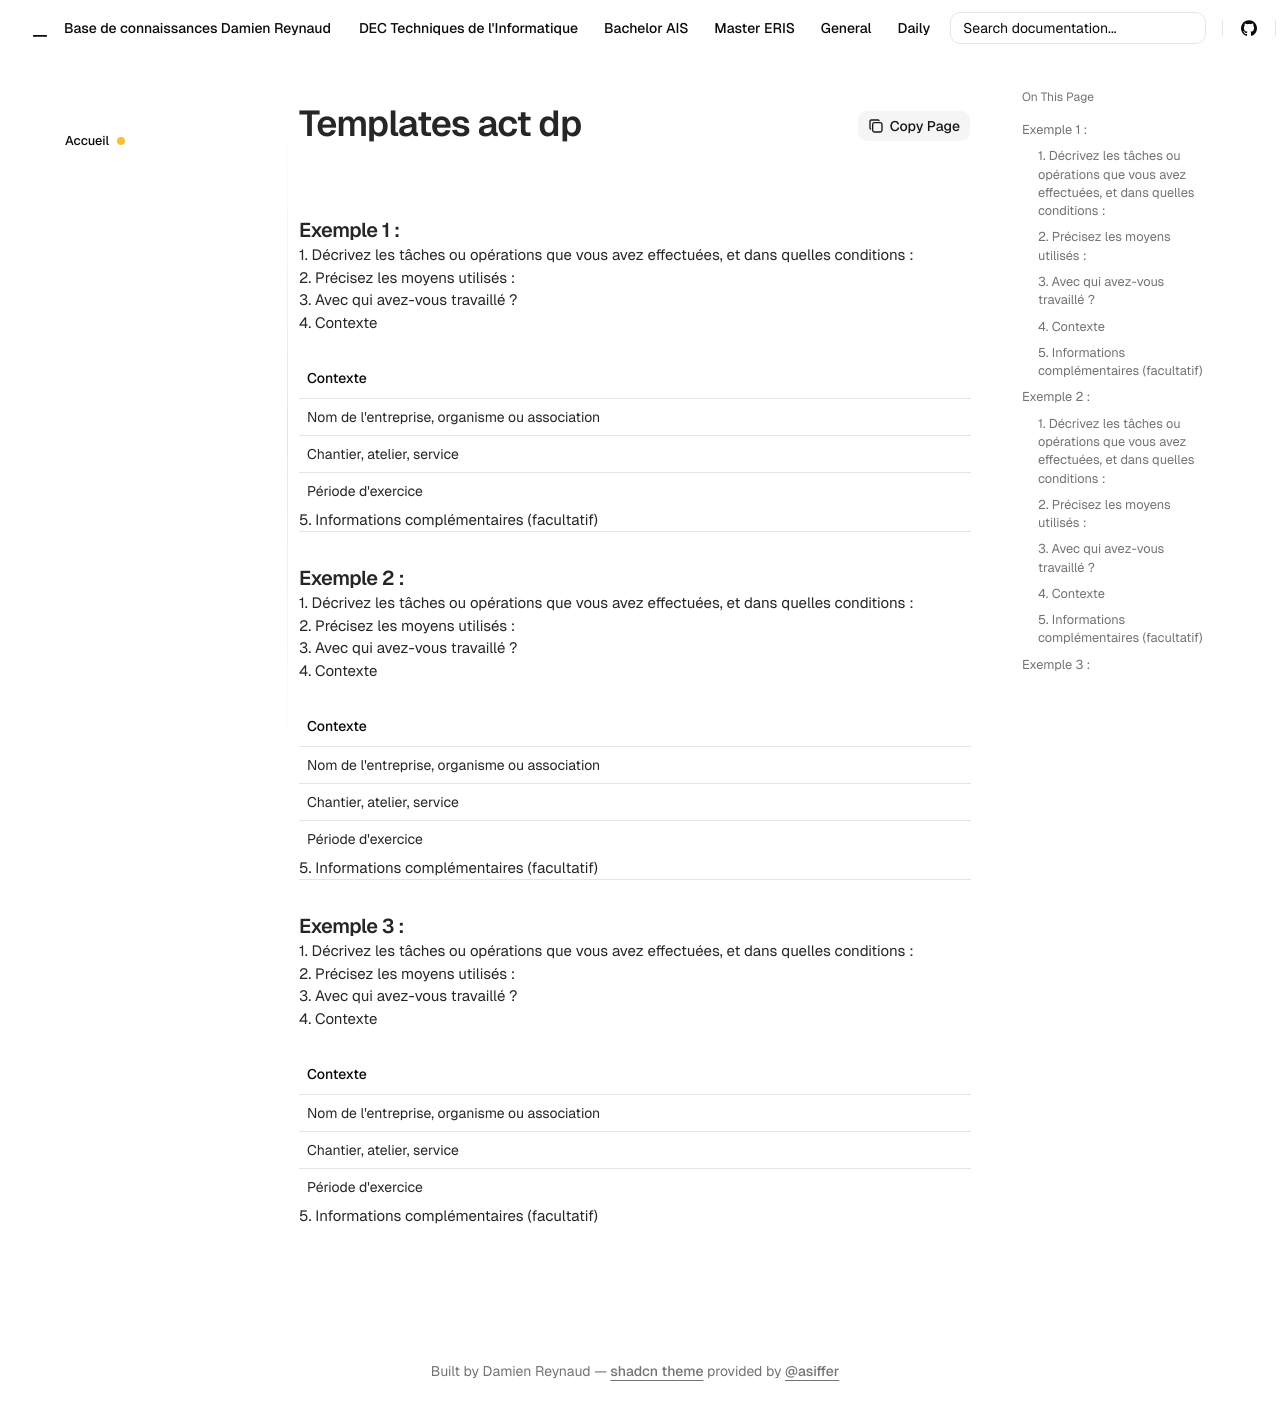

repository: Coockiepickle/Knowledge-Base · page: ais/dossier-pro/templates-act-dp/index.html · generator: mkdocs

### Exemple 1 : 

##### 1. Décrivez les tâches ou opérations que vous avez effectuées, et dans quelles conditions :

##### 2. Précisez les moyens utilisés :


##### 3. Avec qui avez-vous travaillé ?


##### 4. Contexte

| Contexte                                      |     |
| --------------------------------------------- | --- |
| Nom de l'entreprise, organisme ou association |     |
| Chantier, atelier, service                    |     |
| Période d'exercice                            |     |

##### 5. Informations complémentaires (facultatif)



---
### Exemple 2 : 

##### 1. Décrivez les tâches ou opérations que vous avez effectuées, et dans quelles conditions :

##### 2. Précisez les moyens utilisés :


##### 3. Avec qui avez-vous travaillé ?


##### 4. Contexte

| Contexte                                      |     |
| --------------------------------------------- | --- |
| Nom de l'entreprise, organisme ou association |     |
| Chantier, atelier, service                    |     |
| Période d'exercice                            |     |

##### 5. Informations complémentaires (facultatif)



---
### Exemple 3 : 

##### 1. Décrivez les tâches ou opérations que vous avez effectuées, et dans quelles conditions :

##### 2. Précisez les moyens utilisés :


##### 3. Avec qui avez-vous travaillé ?


##### 4. Contexte

| Contexte                                      |     |
| --------------------------------------------- | --- |
| Nom de l'entreprise, organisme ou association |     |
| Chantier, atelier, service                    |     |
| Période d'exercice                            |     |

##### 5. Informations complémentaires (facultatif)
